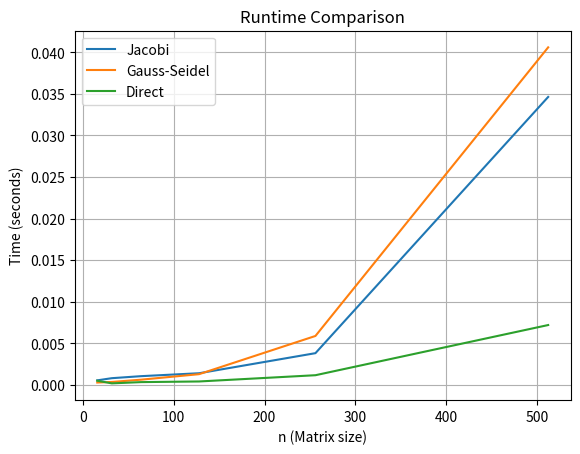
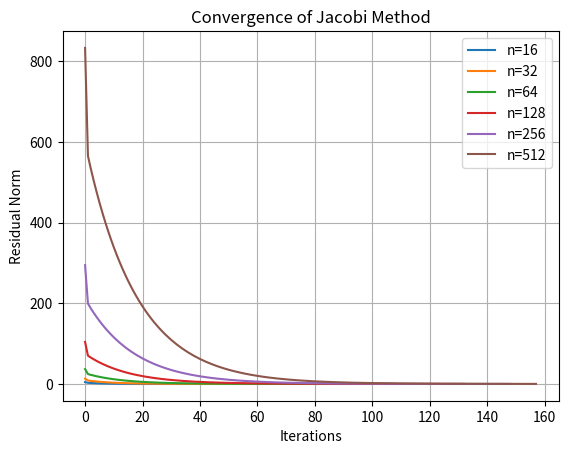
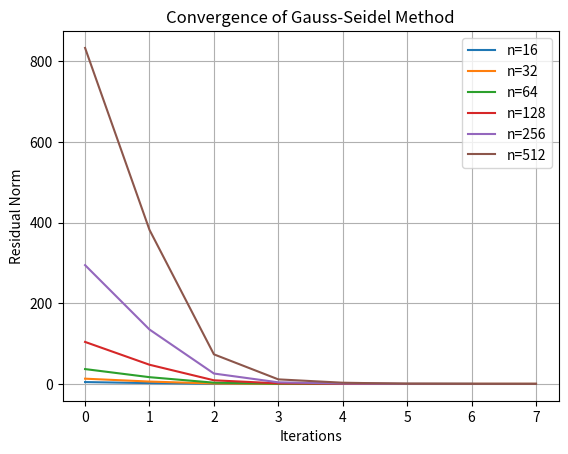

Here is the Python script that generated these plots, in order:
import time
import numpy as np
from scipy.linalg import solve
import matplotlib.pyplot as plt


def jacobi_lgs(A, b, x0, maxiter=500, tol=1e-4):
    n = len(b)
    x = x0.copy()
    iterates = [x.copy()]

    # Use numpy.diag and numpy.diagflat
    D = np.diag(A)  # Diagonal elements of A
    R = A - np.diagflat(D)  # Off-diagonal elements of A

    r0_norm = np.linalg.norm(b - np.dot(A, x0))
    start_time = time.time()

    for k in range(maxiter):
        x_new = (b - np.dot(R, x)) / D
        iterates.append(x_new.copy())

        r_norm = np.linalg.norm(b - np.dot(A, x_new))
        if r_norm <= tol * r0_norm:
            elapsed_time = time.time() - start_time
            return x_new, iterates, k + 1, elapsed_time
        x = x_new

    elapsed_time = time.time() - start_time
    raise ValueError(f"Jacobi method did not converge within {maxiter} iterations")


def gauss_seidel_lgs(A, b, x0, maxiter=500, tol=1e-4):
    n = len(b)
    x = x0.copy()
    iterates = [x.copy()]

    # Use numpy.tril and numpy.triu
    L_plus_D = np.tril(A)  # Lower triangular part including diagonal
    U = np.triu(A, k=1)  # Strictly upper triangular part (k=1 excludes the diagonal)

    r0_norm = np.linalg.norm(b - np.dot(A, x0))
    start_time = time.time()

    for k in range(maxiter):
        # Compute the right-hand side of the equation
        rhs = b - np.dot(U, x)
        # Solve the triangular system (D + L)x_new = rhs
        x_new = np.linalg.solve(L_plus_D, rhs)

        iterates.append(x_new.copy())

        r_norm = np.linalg.norm(b - np.dot(A, x_new))
        if r_norm <= tol * r0_norm:
            elapsed_time = time.time() - start_time
            return x_new, iterates, k + 1, elapsed_time
        x = x_new

    elapsed_time = time.time() - start_time
    raise ValueError(f"Gauss-Seidel method did not converge within {maxiter} iterations")



def construct_system(n):
    h = 1 / n
    t = (np.arange(1, n + 1) - 0.5) * h  # Discretized points
    A = np.zeros((n, n))
    for i in range(n):
        for j in range(n):
            A[i, j] = np.cos(t[i] * t[j])
    np.fill_diagonal(A, A.diagonal() + 1 / h)  # Add 1/h to diagonal
    b = np.full((n,), 2 / h)  # Right-hand side vector
    return A, b


def direct_solver(A, b):
    return solve(A, b)



def is_diagonally_dominant(A):
    n = A.shape[0]
    for i in range(n):
        diag = abs(A[i, i])
        off_diag = np.sum(abs(A[i, :])) - diag
        if diag <= off_diag:
            return False
    return True


def is_symmetric_positive_definite(A):
    # Check symmetry
    if not np.allclose(A, A.T):
        return False
    # Check positive definiteness
    try:
        np.linalg.cholesky(A)
        return True
    except np.linalg.LinAlgError:
        return False


def plot_iterates(residuals, method_name, n):
    plt.figure()
    for n_val, res in zip(n, residuals):
        plt.plot(res, label=f"n={n_val}")
    plt.xlabel("Iterations")
    plt.ylabel("Residual Norm")
    plt.title(f"Convergence of {method_name}")
    plt.legend()
    plt.grid(True)
    plt.show()


if __name__ == '__main__':
    #%% Part 1
    A = np.array([[4, -1, 0, 0],
                  [-1, 4, -1, 0],
                  [0, -1, 4, -1],
                  [0, 0, -1, 3]])
    b = np.array([15, 10, 10, 10])
    x0 = np.ones_like(b)

    # Jacobi
    x_jacobi, jacobi_iterates, jacobi_iters, jacobi_time = jacobi_lgs(A, b, x0)
    print(f"Jacobi solution: {x_jacobi}")
    print(f"Jacobi iterations: {jacobi_iters}")
    print(f"Jacobi time: {jacobi_time:.6f} seconds")

    # Gauss-Seidel
    x_gs, gs_iterates, gs_iters, gs_time = gauss_seidel_lgs(A, b, x0)
    print(f"Gauss-Seidel solution: {x_gs}")
    print(f"Gauss-Seidel iterations: {gs_iters}")
    print(f"Gauss-Seidel time: {gs_time:.6f} seconds")

    #%% Part 2
    n_values = [16, 32, 64, 128, 256, 512]
    jacobi_times = []
    gs_times = []
    direct_times = []

    for n in n_values:
        A, b = construct_system(n)
        x0 = np.ones_like(b)

        # Jacobi
        start = time.time()
        jacobi_lgs(A, b, x0)
        jacobi_times.append(time.time() - start)

        # Gauss-Seidel
        start = time.time()
        gauss_seidel_lgs(A, b, x0)
        gs_times.append(time.time() - start)

        # Direct solver
        start = time.time()
        direct_solver(A, b)
        direct_times.append(time.time() - start)

    # Plot comparison
    plt.plot(n_values, jacobi_times, label="Jacobi")
    plt.plot(n_values, gs_times, label="Gauss-Seidel")
    plt.plot(n_values, direct_times, label="Direct")
    plt.xlabel("n (Matrix size)")
    plt.ylabel("Time (seconds)")
    plt.title("Runtime Comparison")
    plt.legend()
    plt.grid(True)
    plt.show()

    #%% Bonus Task
    n_values = [16, 32, 64, 128, 256, 512]
    jacobi_residuals = []
    gs_residuals = []

    for n in n_values:
        # Construct the system
        A, b = construct_system(n)
        x0 = np.ones_like(b)

        # Check matrix properties
        if n == n_values[0]:  # Check once for clarity
            print(f"Matrix is diagonally dominant: {is_diagonally_dominant(A)}")
            print(f"Matrix is symmetric positive definite: {is_symmetric_positive_definite(A)}")

        # Jacobi method
        _, jacobi_iterates, _, _ = jacobi_lgs(A, b, x0)
        jacobi_residuals.append([np.linalg.norm(b - np.dot(A, x)) for x in jacobi_iterates])

        # Gauss-Seidel method
        _, gs_iterates, _, _ = gauss_seidel_lgs(A, b, x0)
        gs_residuals.append([np.linalg.norm(b - np.dot(A, x)) for x in gs_iterates])

    # Plot residuals
    plot_iterates(jacobi_residuals, "Jacobi Method", n_values)
    plot_iterates(gs_residuals, "Gauss-Seidel Method", n_values)

